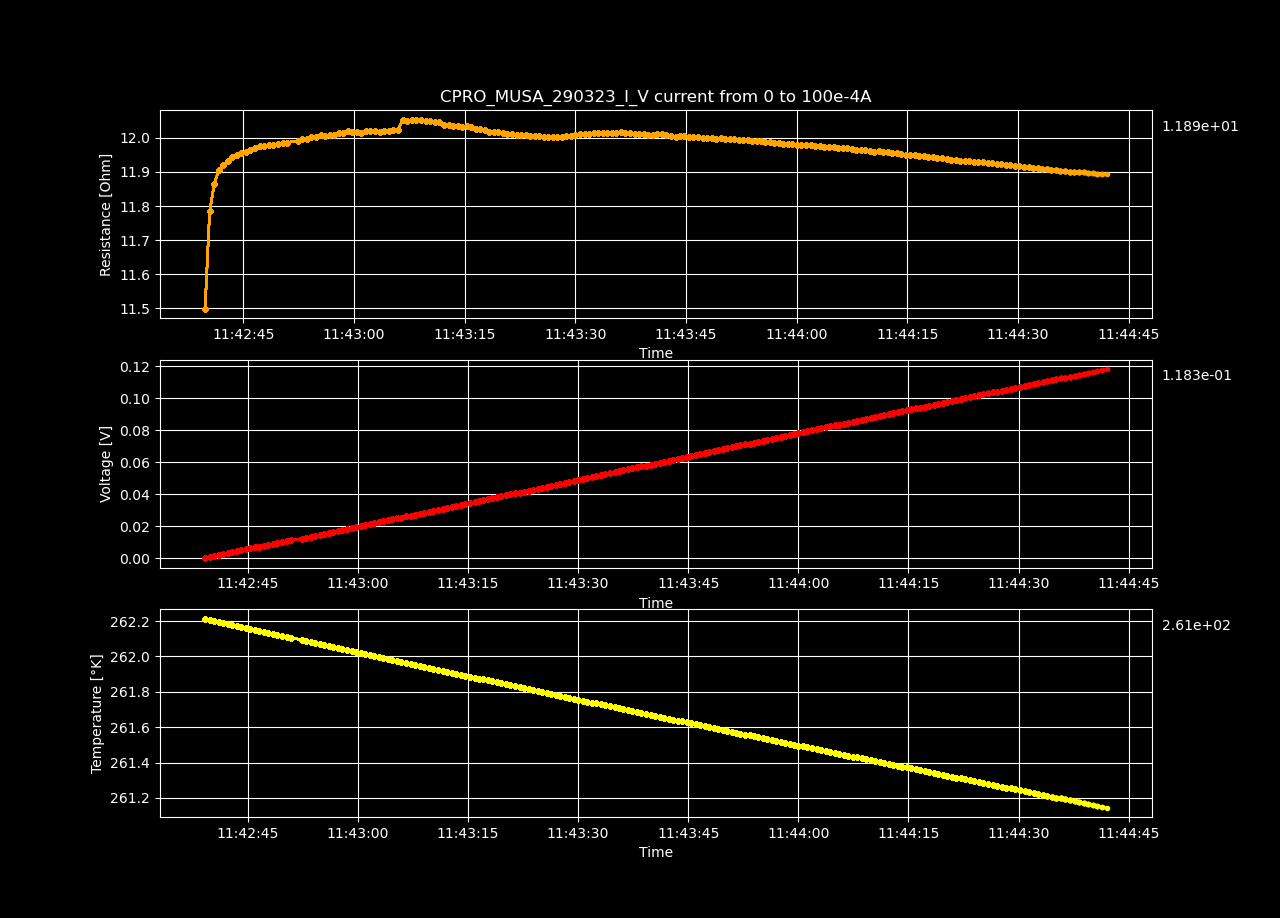

Data behind this chart, as committed beside it:
Datetime, Temperature [K], Voltage [V], Resistance [𝛀], Current Source [A], Electric Field [V/cm], Restivity [𝛀 cm], Current Density [A/cm2]
2023-03-29 11:42:39.185976, 262.2, -2.21297697e-05, -inf, 0.0, -0.000683, -inf, 0.0
2023-03-29 11:42:39.798657, 262.2, 0.0005779, 11.5, 5.0251256281407036e-05, 0.01784, 8.11, 0.002199
2023-03-29 11:42:40.413323, 262.2, 0.001184, 11.78, 0.0001005, 0.03655, 8.311, 0.004398
2023-03-29 11:42:41.039960, 262.2, 0.001789, 11.86, 0.0001508, 0.0552, 8.367, 0.006598
2023-03-29 11:42:41.652902, 262.2, 0.002393, 11.9, 0.000201, 0.07385, 8.396, 0.008797
2023-03-29 11:42:42.258530, 262.2, 0.002995, 11.92, 0.0002513, 0.09244, 8.407, 0.011
2023-03-29 11:42:42.867896, 262.2, 0.003598, 11.93, 0.0003015, 0.111, 8.415, 0.0132
2023-03-29 11:42:43.493151, 262.2, 0.004202, 11.94, 0.0003518, 0.1297, 8.424, 0.01539
2023-03-29 11:42:44.115901, 262.2, 0.004804, 11.95, 0.000402, 0.1483, 8.428, 0.01759
2023-03-29 11:42:44.722447, 262.2, 0.005407, 11.96, 0.0004523, 0.1669, 8.432, 0.01979
2023-03-29 11:42:45.329905, 262.2, 0.00601, 11.96, 0.0005025, 0.1855, 8.434, 0.02199
2023-03-29 11:42:45.939467, 262.2, 0.006614, 11.97, 0.0005528, 0.2041, 8.438, 0.02419
2023-03-29 11:42:46.566897, 262.1, 0.007218, 11.97, 0.000603, 0.2228, 8.442, 0.02639
2023-03-29 11:42:47.198758, 262.1, 0.007823, 11.97, 0.0006533, 0.2414, 8.445, 0.02859
2023-03-29 11:42:47.820766, 262.1, 0.008426, 11.98, 0.0007035, 0.2601, 8.447, 0.03079
2023-03-29 11:42:48.427811, 262.1, 0.00903, 11.98, 0.0007538, 0.2787, 8.449, 0.03299
2023-03-29 11:42:49.039841, 262.1, 0.009632, 11.98, 0.000804, 0.2973, 8.449, 0.03519
2023-03-29 11:42:49.679184, 262.1, 0.01024, 11.98, 0.0008543, 0.3159, 8.451, 0.03739
2023-03-29 11:42:50.297099, 262.1, 0.01084, 11.99, 0.0009045, 0.3346, 8.452, 0.03959
2023-03-29 11:42:50.916059, 262.1, 0.01144, 11.99, 0.0009548, 0.3532, 8.453, 0.04178
2023-03-29 11:42:52.382061, 262.1, 0.01205, 11.99, 0.001005, 0.3719, 8.457, 0.04398
2023-03-29 11:42:52.985880, 262.1, 0.01266, 12, 0.001055, 0.3907, 8.46, 0.04618
2023-03-29 11:42:53.593537, 262.1, 0.01326, 12, 0.001106, 0.4093, 8.46, 0.04838
2023-03-29 11:42:54.202750, 262.1, 0.01387, 12, 0.001156, 0.4282, 8.465, 0.05058
2023-03-29 11:42:54.827445, 262.1, 0.01448, 12, 0.001206, 0.4468, 8.465, 0.05278
2023-03-29 11:42:55.444858, 262.1, 0.01509, 12.01, 0.001256, 0.4656, 8.469, 0.05498
2023-03-29 11:42:56.046478, 262.1, 0.01569, 12.01, 0.001307, 0.4841, 8.467, 0.05718
2023-03-29 11:42:56.672520, 262.1, 0.01629, 12.01, 0.001357, 0.5029, 8.469, 0.05938
2023-03-29 11:42:57.283374, 262, 0.0169, 12.01, 0.001407, 0.5215, 8.469, 0.06158
2023-03-29 11:42:57.893676, 262, 0.01751, 12.01, 0.001457, 0.5404, 8.473, 0.06378
2023-03-29 11:42:58.524571, 262, 0.01811, 12.01, 0.001508, 0.559, 8.473, 0.06598
2023-03-29 11:42:59.132019, 262, 0.01873, 12.02, 0.001558, 0.578, 8.478, 0.06817
2023-03-29 11:42:59.756471, 262, 0.01932, 12.02, 0.001608, 0.5964, 8.474, 0.07037
2023-03-29 11:43:00.360100, 262, 0.01993, 12.02, 0.001658, 0.6151, 8.476, 0.07257
2023-03-29 11:43:00.969081, 262, 0.02053, 12.02, 0.001709, 0.6336, 8.474, 0.07477
2023-03-29 11:43:01.599877, 262, 0.02114, 12.02, 0.001759, 0.6524, 8.476, 0.07697
2023-03-29 11:43:02.215891, 262, 0.02174, 12.02, 0.001809, 0.6711, 8.476, 0.07917
2023-03-29 11:43:02.828921, 262, 0.02235, 12.02, 0.001859, 0.6897, 8.477, 0.08137
2023-03-29 11:43:03.454964, 262, 0.02295, 12.02, 0.00191, 0.7083, 8.475, 0.08357
2023-03-29 11:43:04.079620, 262, 0.02356, 12.02, 0.00196, 0.7271, 8.477, 0.08577
2023-03-29 11:43:04.692975, 262, 0.02416, 12.02, 0.00201, 0.7457, 8.477, 0.08797
2023-03-29 11:43:05.307089, 262, 0.02477, 12.02, 0.00206, 0.7645, 8.479, 0.09017
2023-03-29 11:43:05.929184, 262, 0.02538, 12.02, 0.002111, 0.7833, 8.48, 0.09237
2023-03-29 11:43:06.555378, 262, 0.02604, 12.05, 0.002161, 0.8037, 8.499, 0.09456
2023-03-29 11:43:07.183271, 262, 0.02664, 12.05, 0.002211, 0.8222, 8.497, 0.09676
2023-03-29 11:43:07.805544, 262, 0.02725, 12.05, 0.002261, 0.8411, 8.499, 0.09896
2023-03-29 11:43:08.435264, 261.9, 0.02786, 12.05, 0.002312, 0.8599, 8.501, 0.1012
2023-03-29 11:43:09.054955, 261.9, 0.02847, 12.05, 0.002362, 0.8785, 8.5, 0.1034
2023-03-29 11:43:09.672435, 261.9, 0.02906, 12.05, 0.002412, 0.8971, 8.498, 0.1056
2023-03-29 11:43:10.289510, 261.9, 0.02967, 12.05, 0.002462, 0.9157, 8.498, 0.1078
2023-03-29 11:43:10.924874, 261.9, 0.03026, 12.05, 0.002513, 0.9341, 8.495, 0.11
2023-03-29 11:43:11.543957, 261.9, 0.03087, 12.05, 0.002563, 0.9528, 8.495, 0.1122
2023-03-29 11:43:12.169315, 261.9, 0.03146, 12.04, 0.002613, 0.9709, 8.49, 0.1144
2023-03-29 11:43:12.816526, 261.9, 0.03206, 12.04, 0.002663, 0.9895, 8.489, 0.1166
2023-03-29 11:43:13.419275, 261.9, 0.03266, 12.03, 0.002714, 1.008, 8.487, 0.1188
2023-03-29 11:43:14.023243, 261.9, 0.03326, 12.03, 0.002764, 1.027, 8.487, 0.121
2023-03-29 11:43:14.647912, 261.9, 0.03386, 12.03, 0.002814, 1.045, 8.486, 0.1232
2023-03-29 11:43:15.272096, 261.9, 0.03447, 12.03, 0.002864, 1.064, 8.487, 0.1254
2023-03-29 11:43:15.883648, 261.9, 0.03506, 12.03, 0.002915, 1.082, 8.484, 0.1276
2023-03-29 11:43:16.487297, 261.9, 0.03565, 12.03, 0.002965, 1.1, 8.481, 0.1298
... 140 more rows
